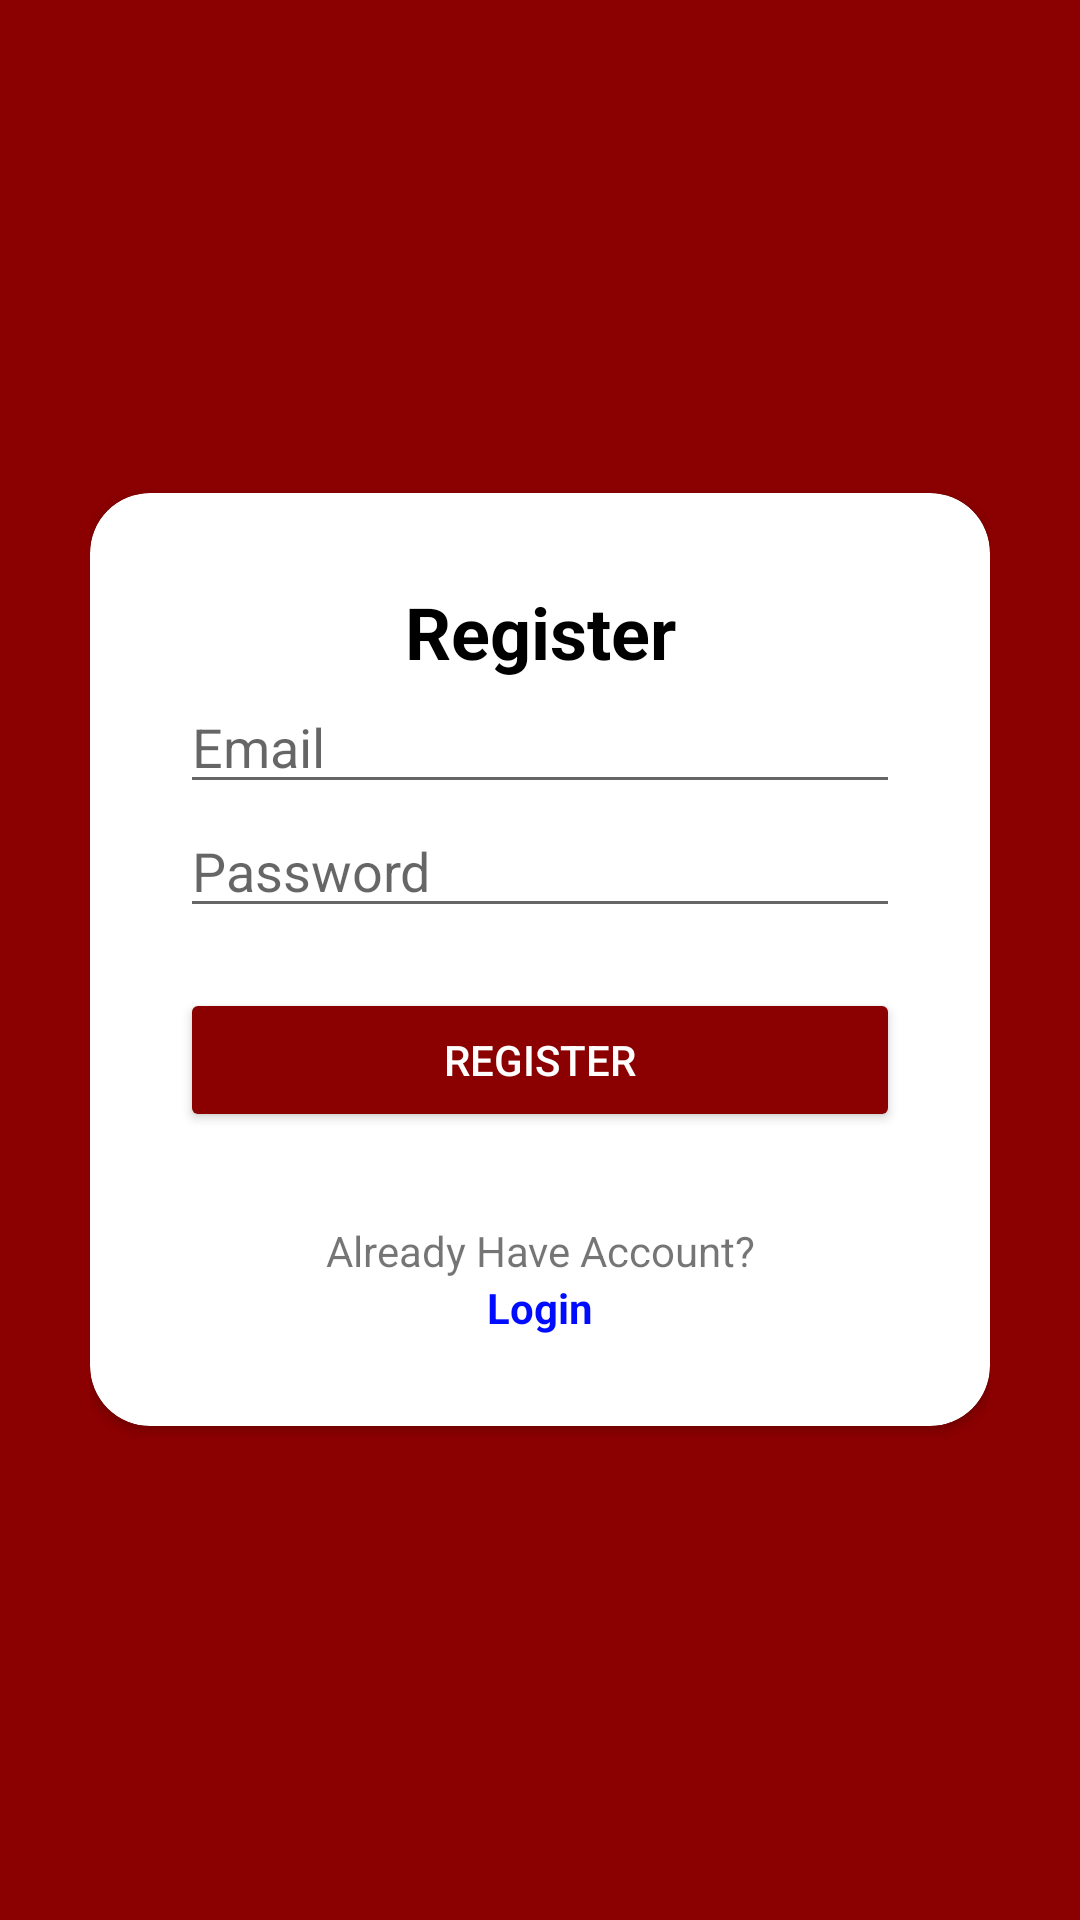

Write the Android layout XML for this screen, with the resource values it uses.
<!-- AndroidManifest.xml: application theme Theme.MYFOGO -->
<!-- res/layout/activity_register.xml -->
<?xml version="1.0" encoding="utf-8"?>
<RelativeLayout xmlns:android="http://schemas.android.com/apk/res/android"
    xmlns:app="http://schemas.android.com/apk/res-auto"
    xmlns:tools="http://schemas.android.com/tools"
    android:layout_width="match_parent"
    android:layout_height="match_parent"
    android:background="@color/colorDarkRed"
    android:padding="30dp"
    tools:context=".ui.register.RegisterActivity">

    <androidx.cardview.widget.CardView
        android:layout_width="match_parent"
        android:layout_height="wrap_content"
        android:layout_centerInParent="true"
        android:background="@color/white"
        app:cardCornerRadius="20dp">

        <LinearLayout
            android:layout_width="match_parent"
            android:layout_height="wrap_content"
            android:orientation="vertical"
            android:padding="30dp">

            <TextView
                android:layout_width="match_parent"
                android:layout_height="wrap_content"
                android:layout_gravity="center"
                android:backgroundTint="@color/black"
                android:text="Register"
                android:textAlignment="center"
                android:textColor="@color/black"
                android:textSize="24sp"
                android:textStyle="bold" />

            <EditText
                android:id="@+id/edt_email_register"
                android:layout_width="match_parent"
                android:layout_height="wrap_content"
                android:hint="Email"
                android:inputType="textEmailAddress" />

            <EditText
                android:id="@+id/edt_password_register"
                android:layout_width="match_parent"
                android:layout_height="wrap_content"
                android:hint="Password"
                android:inputType="textPassword" />

            <Button
                android:id="@+id/btn_register"
                android:layout_width="match_parent"
                android:layout_height="wrap_content"
                android:layout_marginTop="20dp"
                android:backgroundTint="@color/colorDarkRed"
                android:textColor="@color/white"
                android:text="Register" />

            <TextView
                android:layout_width="match_parent"
                android:layout_height="wrap_content"
                android:layout_marginTop="30dp"
                android:backgroundTint="@color/black"
                android:text="Already Have Account?"
                android:textAlignment="center" />

            <TextView
                android:id="@+id/tv_to_login"
                android:layout_width="match_parent"
                android:layout_height="wrap_content"
                android:backgroundTint="@color/black"
                android:text="Login"
                android:textAlignment="center"
                android:textColor="@color/colorDarkBlue"
                android:textStyle="bold" />

        </LinearLayout>


    </androidx.cardview.widget.CardView>

</RelativeLayout>
<!-- resources referenced by this layout -->
<resources>
  <color name="black">#FF000000</color>
  <color name="colorDarkBlue">#000CFF</color>
  <color name="colorDarkRed">#8B0000</color>
  <color name="white">#FFFFFF</color>
  <style name="Theme.MYFOGO" parent="Theme.MaterialComponents.DayNight.DarkActionBar">
          
          <item name="colorPrimary">@color/colorDarkRed</item>
          <item name="colorPrimaryVariant">@color/black</item>
          <item name="colorOnPrimary">@color/white</item>
          
          <item name="colorSecondary">@color/teal_200</item>
          <item name="colorSecondaryVariant">@color/teal_700</item>
          <item name="colorOnSecondary">@color/white</item>
          
          <item name="android:statusBarColor" tools:targetApi="l">?attr/colorPrimaryVariant</item>
          
      </style>
  <color name="teal_200">#FF03DAC5</color>
  <color name="teal_700">#FF018786</color>
</resources>
